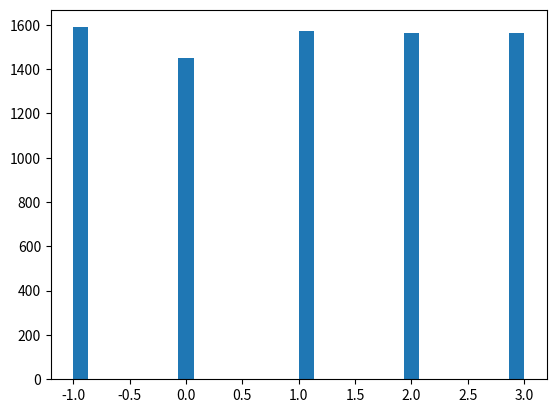

The matplotlib source for this figure:
import random as rn
import matplotlib.pyplot as plt

def casuale (N, a, b):
    lista = []
    for i in range (N):
        x = rn.randint(a, b)
        lista.append(x)

    plt.hist(lista, 30)
    plt.show()

casuale(7738, -1, 3)
